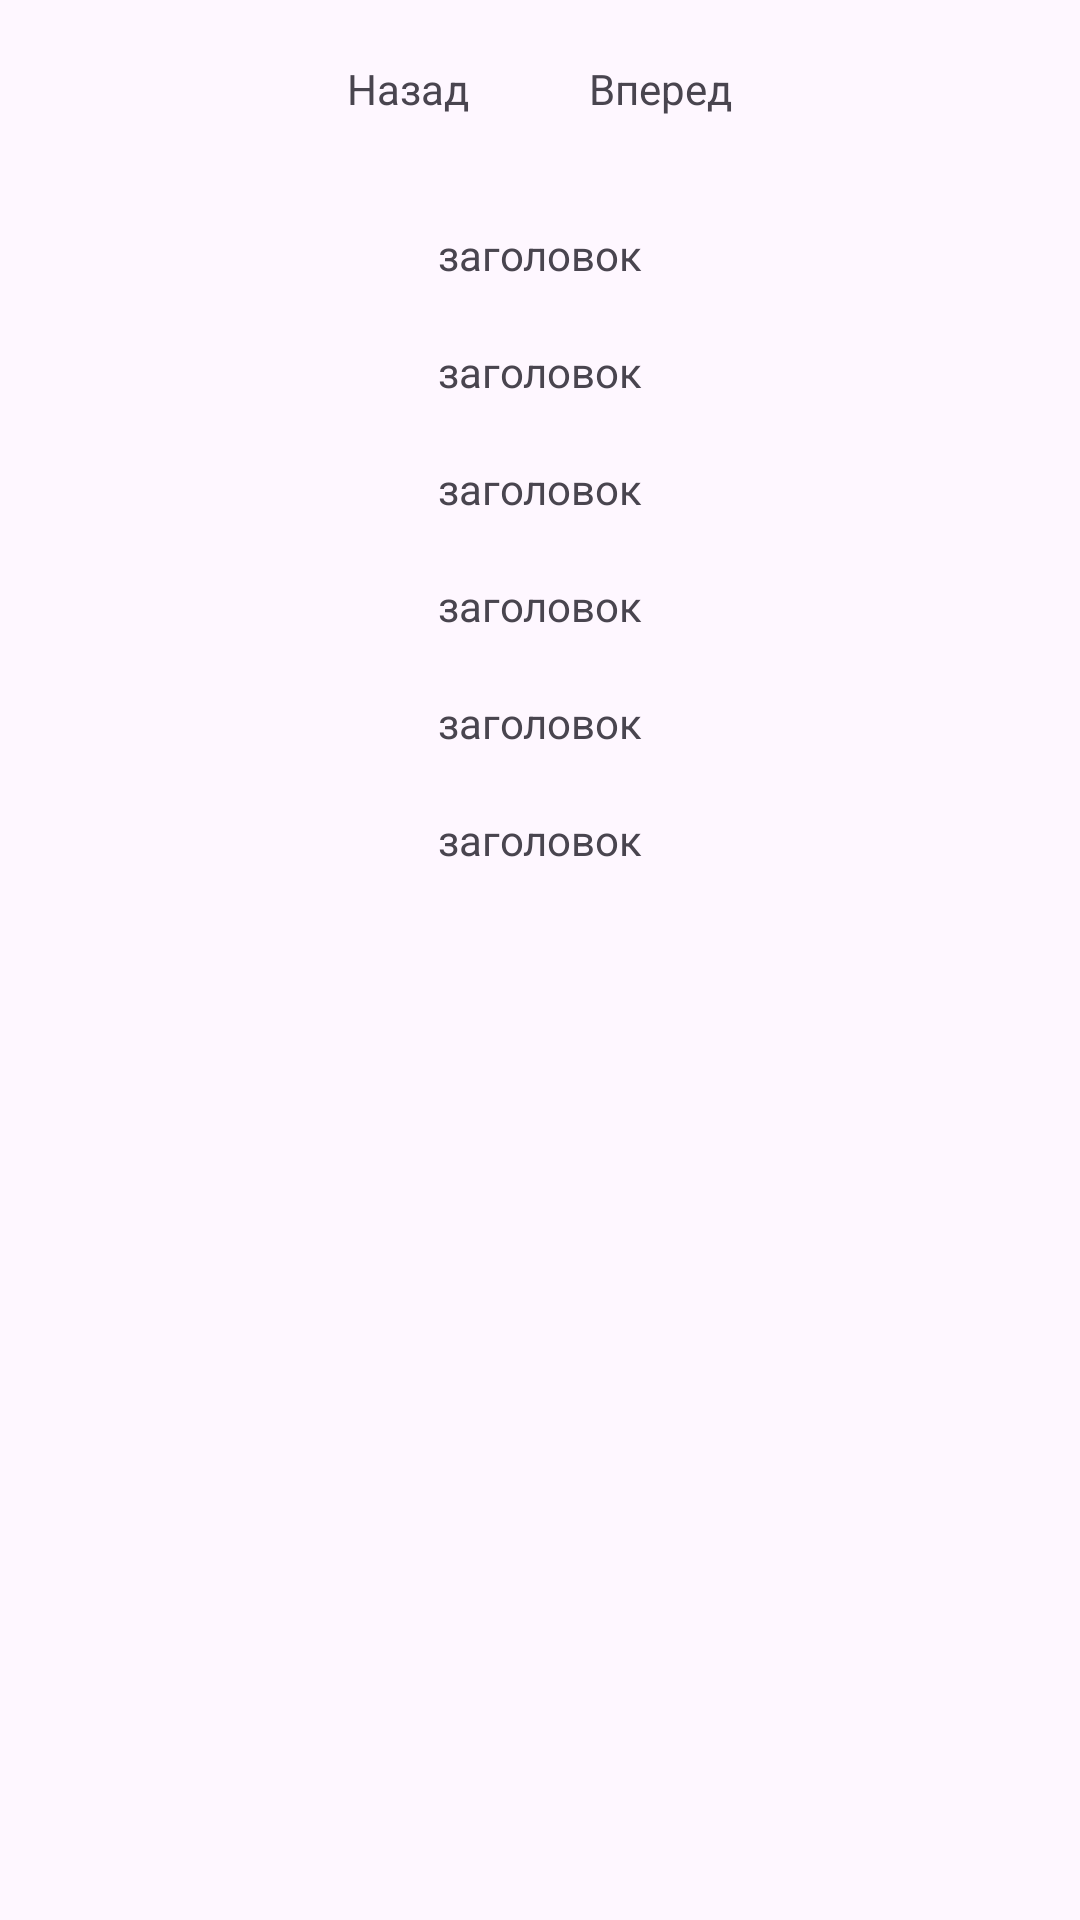

Android layout source for this screen:
<!-- AndroidManifest.xml: application theme Theme.MyApplication -->
<!-- res/layout/fragment_main.xml -->
<?xml version="1.0" encoding="utf-8"?>
<androidx.appcompat.widget.LinearLayoutCompat xmlns:android="http://schemas.android.com/apk/res/android"
    xmlns:tools="http://schemas.android.com/tools"
    android:layout_width="match_parent"
    android:layout_height="match_parent"
    tools:context=".MainFragment"
    android:orientation="vertical"
    android:gravity="center_horizontal">

    <androidx.appcompat.widget.LinearLayoutCompat
        android:layout_width="wrap_content"
        android:layout_height="wrap_content"
        android:orientation="horizontal">
        <androidx.appcompat.widget.AppCompatTextView
            android:id="@+id/txt_back"
            android:layout_width="match_parent"
            android:layout_height="match_parent"
            style="@style/TextView"
            android:text="@string/back" />

        <androidx.appcompat.widget.AppCompatTextView
            android:id="@+id/txt_forward"
            android:layout_width="match_parent"
            android:layout_height="match_parent"
            style="@style/TextView"
            android:text="@string/forward" />

    </androidx.appcompat.widget.LinearLayoutCompat>
    <TextView
        android:id="@+id/txt_news_one"
        android:layout_width="match_parent"
        android:layout_height="wrap_content"
        style="@style/TextView"
        android:text="@string/news_header" />
    <TextView
        android:id="@+id/txt_news_two"
        android:layout_width="match_parent"
        android:layout_height="wrap_content"
        style="@style/TextView"
        android:text="@string/news_header"  />
    <TextView
        android:id="@+id/txt_news_three"
        android:layout_width="match_parent"
        android:layout_height="wrap_content"
        style="@style/TextView"
        android:text="@string/news_header"  />
    <TextView
        android:id="@+id/txt_news_four"
        android:layout_width="match_parent"
        android:layout_height="wrap_content"
        style="@style/TextView"
        android:text="@string/news_header"  />
    <TextView
        android:id="@+id/txt_news_five"
        android:layout_width="match_parent"
        android:layout_height="wrap_content"
        style="@style/TextView"
        android:text="@string/news_header"  />
    <TextView
        android:id="@+id/txt_news_six"
        android:layout_width="match_parent"
        android:layout_height="wrap_content"
        style="@style/TextView"
        android:text="@string/news_header"
        />
</androidx.appcompat.widget.LinearLayoutCompat>
<!-- resources referenced by this layout -->
<resources>
  <string name="back">Назад\n</string>
  <string name="forward">Вперед</string>
  <string name="news_header">заголовок</string>
  <style name="TextView" parent="Widget.AppCompat.TextView">
          <item name="android:layout_marginStart">@dimen/_20dp</item>
          <item name="android:layout_marginEnd">@dimen/_20dp</item>
          <item name="android:layout_marginTop">@dimen/_20dp</item>
          <item name="android:gravity">center_horizontal</item>
      </style>
  <style name="Theme.MyApplication" parent="Base.Theme.MyApplication" />
  <dimen name="_20dp">20dp</dimen>
  <style name="Base.Theme.MyApplication" parent="Theme.Material3.DayNight.NoActionBar">
          
          
      </style>
</resources>
